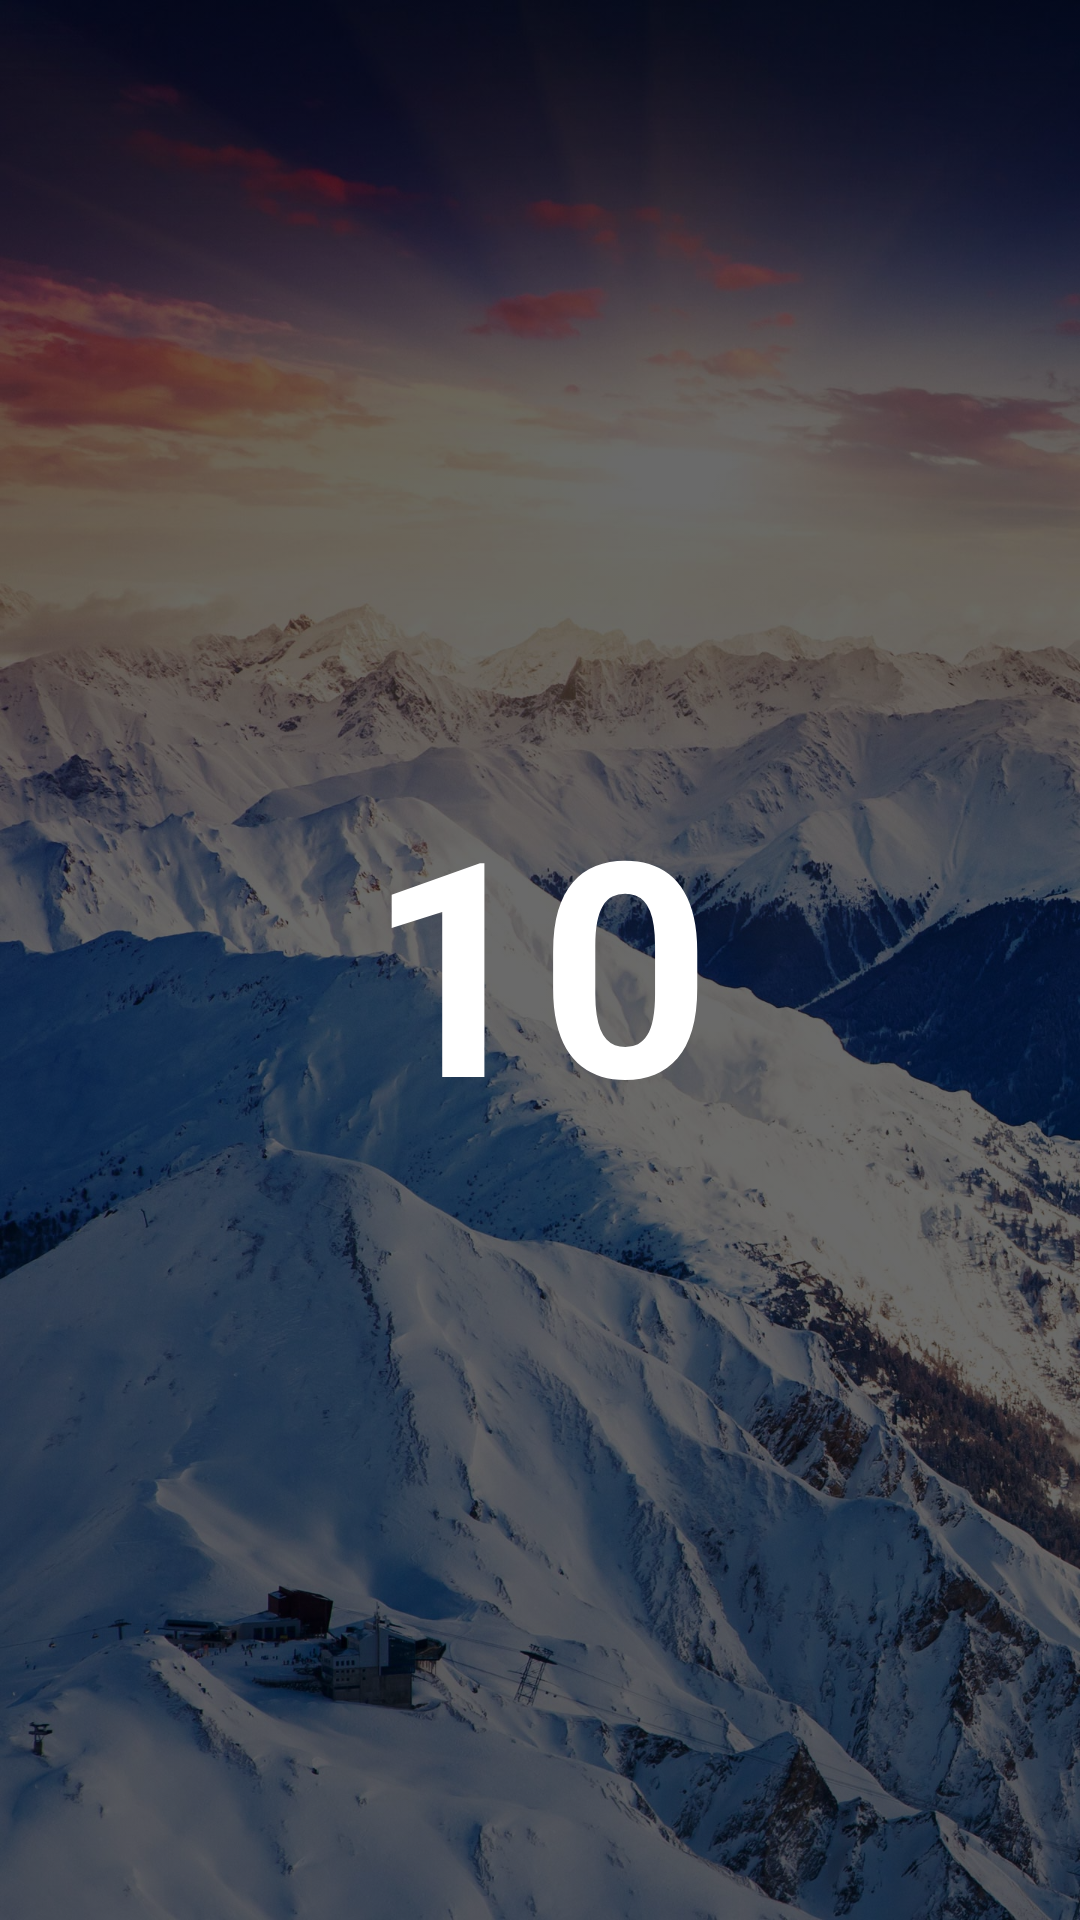

Layout XML and referenced resources for this Android screen:
<!-- AndroidManifest.xml: application theme AppTheme -->
<!-- res/layout/activity_main.xml -->
<?xml version="1.0" encoding="utf-8"?>
<LinearLayout xmlns:android="http://schemas.android.com/apk/res/android"
    xmlns:tools="http://schemas.android.com/tools"
    android:layout_width="match_parent"
    android:layout_height="match_parent"
    android:orientation="vertical"
    tools:context=".MainActivity"
    android:padding="30dp"
    android:gravity="center"
    android:background="@mipmap/wall"
    android:backgroundTintMode="src_atop"
    android:backgroundTint="#95000000">

    <TextView
        android:id="@+id/count_number"
        android:layout_width="wrap_content"
        android:layout_height="wrap_content"
        android:text="10"
        android:textSize="100sp"
        android:textStyle="bold"
        android:textColor="#FFFFFF"/>

</LinearLayout>
<!-- resources referenced by this layout -->
<resources>
  <!-- mipmap wall: jpg bitmap (mipmap-xhdpi, 463547 bytes) -->
  <style name="AppTheme" parent="Theme.AppCompat.Light.NoActionBar">
          
          <item name="colorPrimary">@color/colorPrimary</item>
          <item name="colorPrimaryDark">#A8000000</item>
          <item name="colorAccent">@color/colorAccent</item>
      </style>
  <!-- not gathered from this repository: default colours our renderer supplied (Android Studio template values) -->
  <color name="colorPrimary">#FF6200EE</color>
  <color name="colorAccent">#FF03DAC5</color>
</resources>
